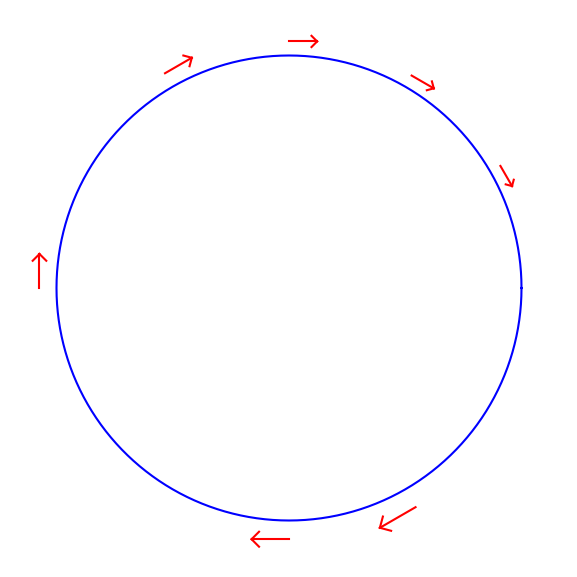

Generate this figure with matplotlib:
#!/usr/bin/env python

import numpy as np
import matplotlib.pylab as plt

def _rotate(point, center, theta):
    """ apply a rotation matrix

         / cos theta   -sin theta \
         |                        |
         \ sin theta    cos theta /

        to a point about center, and return the
        transformed point """

    x = point[0] - center[0]
    y = point[1] - center[1]

    return (x*np.cos(theta) - y*np.sin(theta) + center[0],
            x*np.sin(theta) + y*np.cos(theta) + center[1])


def draw_arrow(center, L, rot, frac=0.2, color="k"):
    """ draw an arrow at the position given by center
        of lengtj L and rotated by an angle (radians) rot """

    # our person is 3 segments

    # main line
    main_line_start = (center[0], center[1])
    main_line_end = (center[0] + L, center[1])

    # top part of head
    top_start = (center[0] + L, center[1])
    top_end = (center[0] + (1.0-frac)*L, center[1] + frac*L)

    # bottom part of head
    bottom_start = (center[0] + L, center[1])
    bottom_end = (center[0] + (1.0-frac)*L, center[1] - frac*L)


    # draw our arrow
    lb = _rotate(main_line_start, center, rot)
    le = _rotate(main_line_end, center, rot)

    plt.plot([lb[0], le[0]], [lb[1], le[1]], color=color)

    lb = _rotate(top_start, center, rot)
    le = _rotate(top_end, center, rot)

    plt.plot([lb[0], le[0]], [lb[1], le[1]], color=color)

    lb = _rotate(bottom_start, center, rot)
    le = _rotate(bottom_end, center, rot)

    plt.plot([lb[0], le[0]], [lb[1], le[1]], color=color)


def doit():
    # test it out

    L = 1

    R = 10

    theta = np.radians(np.arange(0,361))

    # draw a circle
    plt.plot(R*np.cos(theta), R*np.sin(theta), c="b")


    # draw some people
    angles = [30, 60, 90, 120, 180, 270, 300]

    for l in angles:
        center = ( (R + 0.5*L)*np.cos(np.radians(l)),
                   (R + 0.5*L)*np.sin(np.radians(l)) )
        draw_arrow(center, L, np.radians(l - 90), color="r")
        L = 1.1*L

    plt.axis("off")

    ax = plt.gca()
    ax.set_aspect("equal", "datalim")


    plt.subplots_adjust(left=0.05, right=0.98, bottom=0.05, top=0.98)
    plt.axis([-1.2*R, 1.2*R, -1.2*R, 1.2*R])

    f = plt.gcf()
    f.set_size_inches(6.0, 6.0)

    plt.savefig("test.png")


if __name__ == "__main__":
    doit()
